Dataset: abeilles-cap200 (GitHub, axelcarlier/abeilles-cap200). Classes: Amegilla quadrifasciata, Andrena agilissima, Andrena bicolor, Andrena cineraria, Andrena clarkella, Andrena denticulata, Andrena flavipes, Andrena florea, Andrena fulva, Andrena gravida, Andrena haemorrhoa, Andrena hattorfiana, Andrena nigroaenea, Andrena nitida, Andrena nycthemera, Andrena thoracica, Andrena vaga, Andrena ventralis, Anthidiellum strigatum, Anthidium florentinum, Anthidium manicatum, Anthidium oblongatum, Anthidium septemspinosum, Anthophora bimaculata, Anthophora furcata, Anthophora plumipes, Apis mellifera, Apis mellifera iberiensis, Bombus argillaceus, Bombus bohemicus, Bombus campestris, Bombus hortorum, Bombus humilis, Bombus hypnorum, Bombus lapidarius, Bombus lucorum, Bombus muscorum, Bombus pascuorum, Bombus pratorum, Bombus ruderatus, Bombus rupestris, Bombus sylvarum, Bombus terrestris, Bombus terrestris lusitanicus, Bombus vestalis, Ceratina cucurbitina, Chelostoma florisomne, Colletes cunicularius, Colletes hederae, Dasypoda hirtipes, Halictus rubicundus, Halictus scabiosae, Halictus sexcinctus, Heriades truncorum, Hylaeus variegatus, Lithurgus chrysurus, Macropis europaea, Megachile centuncularis, Megachile ericetorum, Megachile sculpturalis, Melecta albifrons, Nomada goodeniana, Nomada lathburiana, Osmia aurulenta, Osmia bicolor, Osmia bicornis, Osmia caerulescens, Osmia cornuta, Rhodanthidium septemdentatum, Rhodanthidium sticticum, Sphecodes albilabris, Xylocopa valga, Xylocopa violacea.

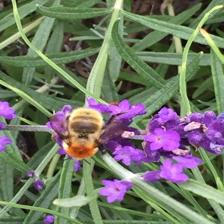
Label: Bombus muscorum

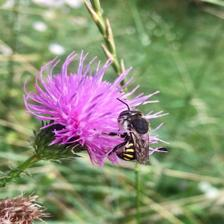
Label: Anthidium septemspinosum

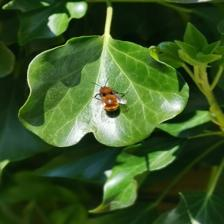
Label: Andrena fulva

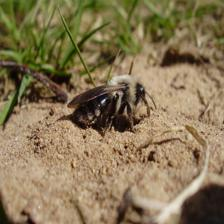
Label: Andrena vaga

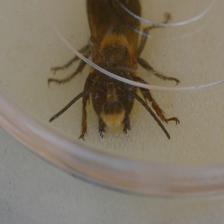
Label: Megachile sculpturalis

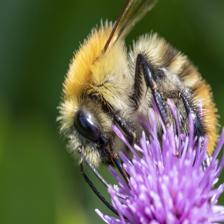
Label: Bombus pascuorum
